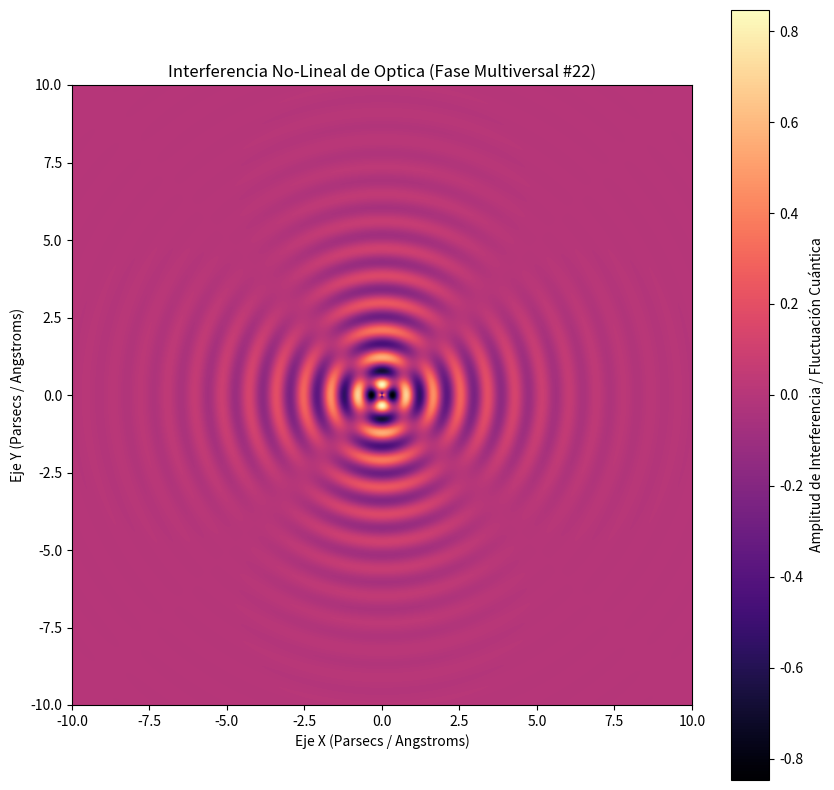

Generate this figure with matplotlib:
%matplotlib inline
# Simulación Multiversal: Optica - Variante 22
import numpy as np
import matplotlib.pyplot as plt

# Parámetros Físicos No-Lineales
omega_1 = 7.148
omega_2 = 2.005
lambda_decay = 0.478
phase_shift = 2.221

x = np.linspace(-10, 10, 800)
y = np.linspace(-10, 10, 800)
X, Y = np.meshgrid(x, y)

# Dinámica de Fluidos / Campos Tensor-Escalares (Fase Multiversal)
R = np.sqrt(X**2 + Y**2) + 1e-5
Z = (np.sin(omega_1 * R + phase_shift) * np.cos(omega_2 * np.arctan2(Y, X))) * np.exp(-lambda_decay * R)

plt.figure(figsize=(10, 10))
plt.imshow(Z, cmap='magma', extent=[-10, 10, -10, 10], origin='lower')
plt.colorbar(label='Amplitud de Interferencia / Fluctuación Cuántica')
plt.title(r'Interferencia No-Lineal de Optica (Fase Multiversal #22)')
plt.xlabel('Eje X (Parsecs / Angstroms)')
plt.ylabel('Eje Y (Parsecs / Angstroms)')
plt.show()
